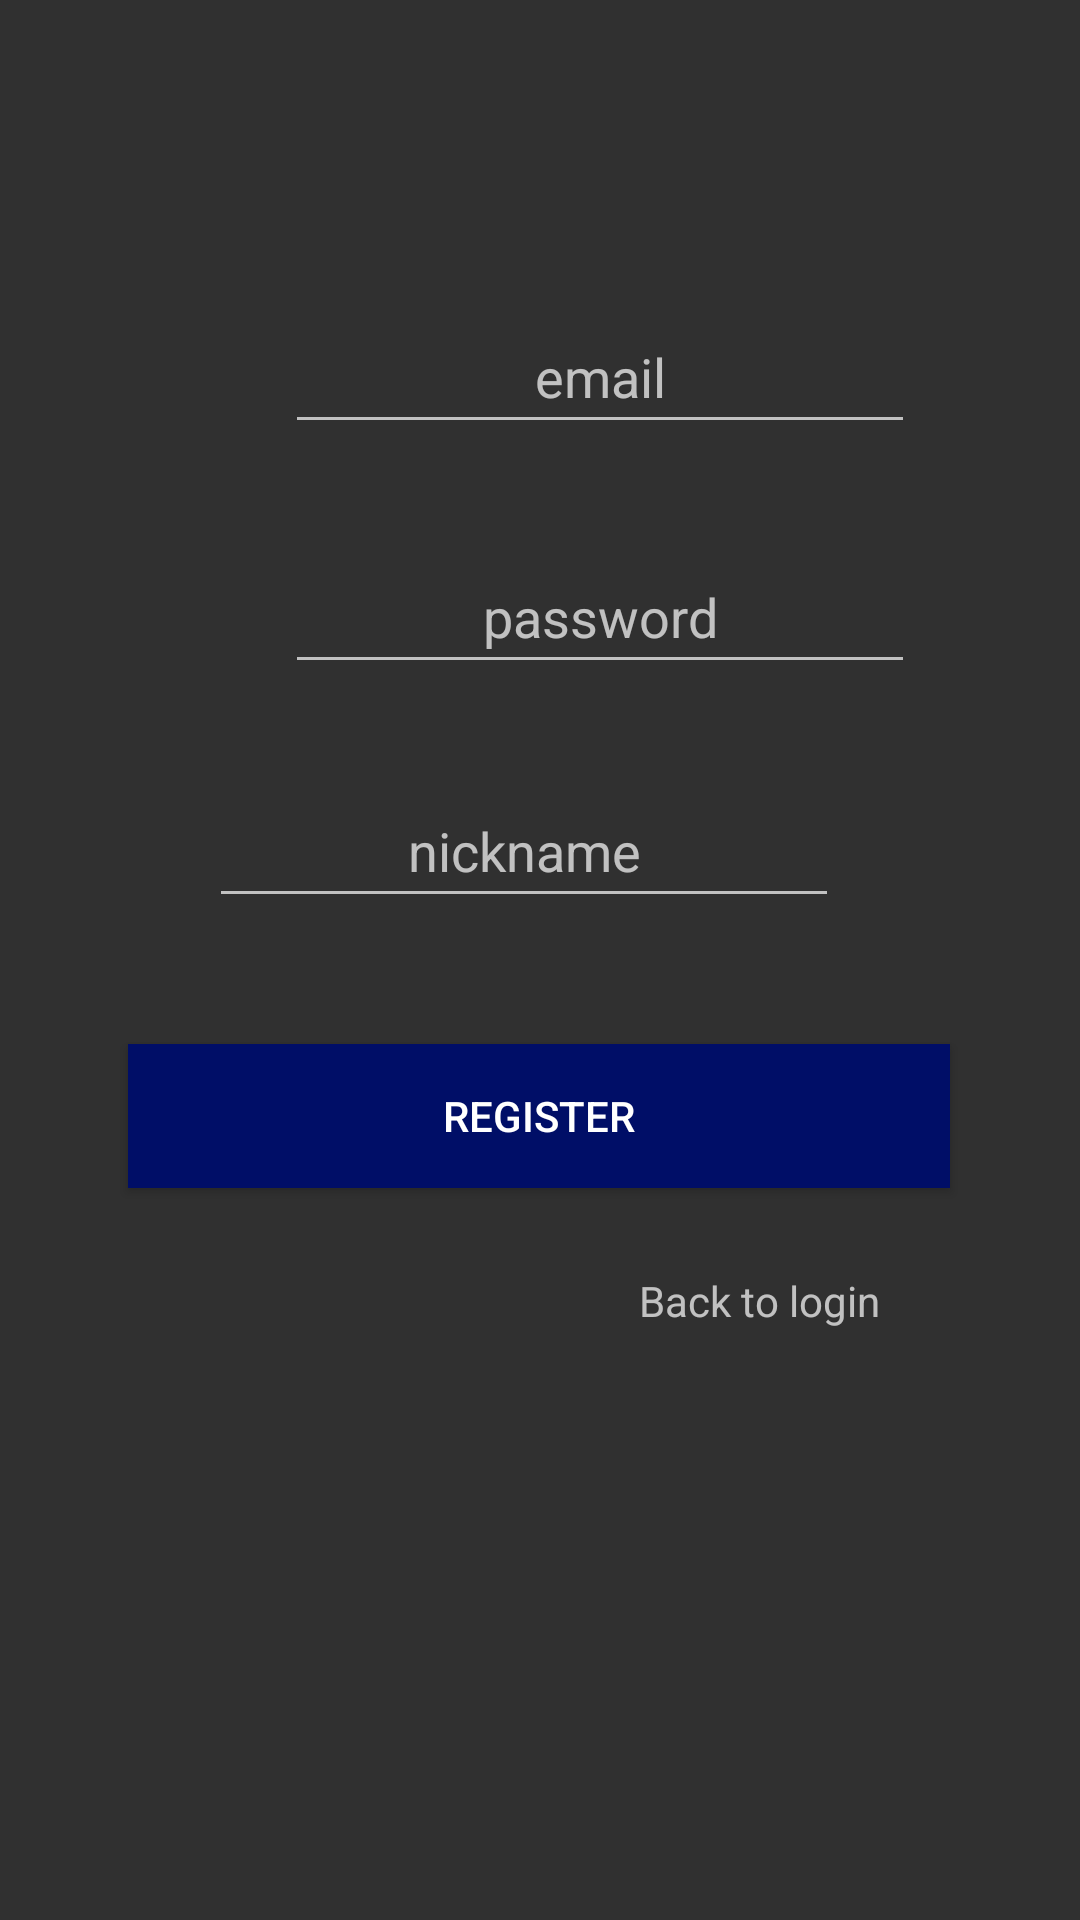

Reconstruct the res/layout file that produces this screen, plus the resources it refers to.
<!-- AndroidManifest.xml: application theme Theme.Design.NoActionBar -->
<!-- res/layout/dialog_register.xml -->
<?xml version="1.0" encoding="utf-8"?>
<androidx.constraintlayout.widget.ConstraintLayout xmlns:android="http://schemas.android.com/apk/res/android"
    xmlns:app="http://schemas.android.com/apk/res-auto"
    xmlns:tools="http://schemas.android.com/tools"
    android:layout_width="match_parent"
    android:layout_height="match_parent">

    <EditText
        android:id="@+id/email_edittext"
        android:layout_width="wrap_content"
        android:layout_height="wrap_content"
        android:layout_marginStart="95dp"
        android:layout_marginTop="100dp"
        android:ems="10"
        android:hint="email"
        android:inputType="textEmailAddress"
        android:minHeight="48dp"
        android:textColor="@color/white"
        app:layout_constraintEnd_toEndOf="parent"
        app:layout_constraintHorizontal_bias="0.0"
        android:textAlignment="center"
        app:layout_constraintStart_toStartOf="parent"
        app:layout_constraintTop_toTopOf="parent" />

    <EditText
        android:id="@+id/password_edittext"
        android:layout_width="wrap_content"
        android:layout_height="wrap_content"
        android:layout_marginStart="95dp"
        android:layout_marginTop="32dp"
        android:ems="10"
        android:hint="password"
        android:inputType="textPassword"
        android:minHeight="48dp"
        android:textColor="@color/white"
        android:textAlignment="center"
        app:layout_constraintEnd_toEndOf="parent"
        app:layout_constraintHorizontal_bias="0.0"
        app:layout_constraintStart_toStartOf="parent"
        app:layout_constraintTop_toBottomOf="@+id/email_edittext" />

    <EditText
        android:id="@+id/nickname_edittext"
        android:layout_width="wrap_content"
        android:layout_height="wrap_content"
        android:textAlignment="center"
        android:layout_marginStart="95dp"
        android:layout_marginTop="30dp"
        android:layout_marginEnd="106dp"
        android:ems="10"
        android:hint="nickname"
        android:inputType="textPersonName"
        android:minHeight="48dp"
        android:textColor="@color/white"

        app:layout_constraintEnd_toEndOf="parent"
        app:layout_constraintStart_toStartOf="parent"
        app:layout_constraintTop_toBottomOf="@+id/password_edittext" />

    <Button
        android:id="@+id/register_button"
        android:layout_width="274dp"
        android:layout_height="48dp"
        android:layout_marginStart="103dp"
        android:layout_marginTop="42dp"
        android:layout_marginEnd="104dp"
        android:textColor="@color/white"

        android:background="#000E67"
        android:text="register"
        app:layout_constraintEnd_toEndOf="parent"
        app:layout_constraintStart_toStartOf="parent"
        app:layout_constraintTop_toBottomOf="@+id/nickname_edittext" />

    <TextView
        android:id="@+id/backToLogin"
        android:layout_width="wrap_content"
        android:layout_height="wrap_content"
        android:layout_marginStart="283dp"
        android:layout_marginTop="28dp"
        android:layout_marginEnd="70dp"
        android:text="Back to login"
        app:layout_constraintEnd_toEndOf="parent"
        app:layout_constraintHorizontal_bias="0.956"
        app:layout_constraintStart_toStartOf="parent"
        app:layout_constraintTop_toBottomOf="@+id/register_button" />
</androidx.constraintlayout.widget.ConstraintLayout>
<!-- resources referenced by this layout -->
<resources>

  <!-- not gathered from this repository: default colours our renderer supplied (Android Studio template values) -->
  <color name="white">#FFFFFFFF</color>
</resources>
